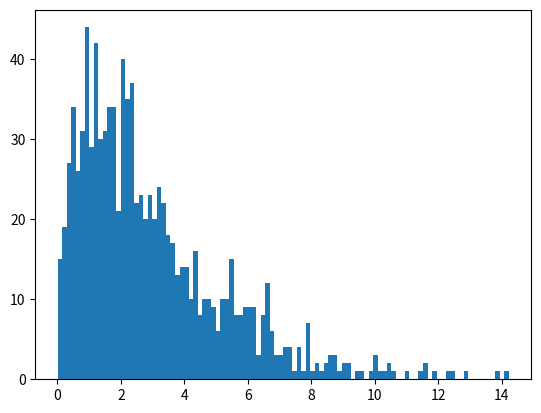

Here is the Python script that generated this plot:
"""Solution for Exercise "Continuous Distribution Functions" """

# author: Thomas Haslwanter, date: Sept-2021

import numpy as np
import matplotlib.pyplot as plt
from scipy import stats

# T-distibution ----------------------------------------------
# Enter the data
x = [52, 70, 65, 85, 62, 83, 59]
""" Note that "x" is a Python "list", not an array!
 Arrays come with the numpy package, and have to contain all
 elements of the same type.
 Lists can mix different types, e.g. "x = [1, 'a', 2]"
 """

# Generate the t-distribution: note that the degrees of freedom
# is the length of the data minus 1.
# In Python, the length of an object x is given by "len(x)"
td = stats.t(len(x)-1)
alpha = 0.01

# From the t-distribution, you use the "PPF" function and
# multiply it with the standard error
tval = abs( td.ppf(alpha/2)*stats.sem(x) )
print(f'mean +/- 99%CI = {np.mean(x):3.1f} +/- {tval:3.1f}')

# Chi2-distribution, with 3 DOF -----------------------------
# Define the normal distribution
nd = stats.norm()

# Generate three sets of random variates from this distribution
numData = 1000
data1 = nd.rvs(numData)
data2 = nd.rvs(numData)
data3 = nd.rvs(numData)

# Show histogram of the sum of the squares of these random data
plt.hist(data1**2+data2**2 +data3**2, 100)
plt.show()

# F-distribution ---------------------------------------------
apples1 = [110, 121, 143]
apples2 = [88, 93, 105, 124]
fval = np.var(apples1, ddof=1)/np.var(apples2, ddof=1)
fd = stats.distributions.f(len(apples1),len(apples2))
pval = fd.cdf(fval)
print(f'The p-value of the F-distribution = {pval:5.3f}.')
if pval>0.025 and pval<0.975:
    print('The variances are equal.')

